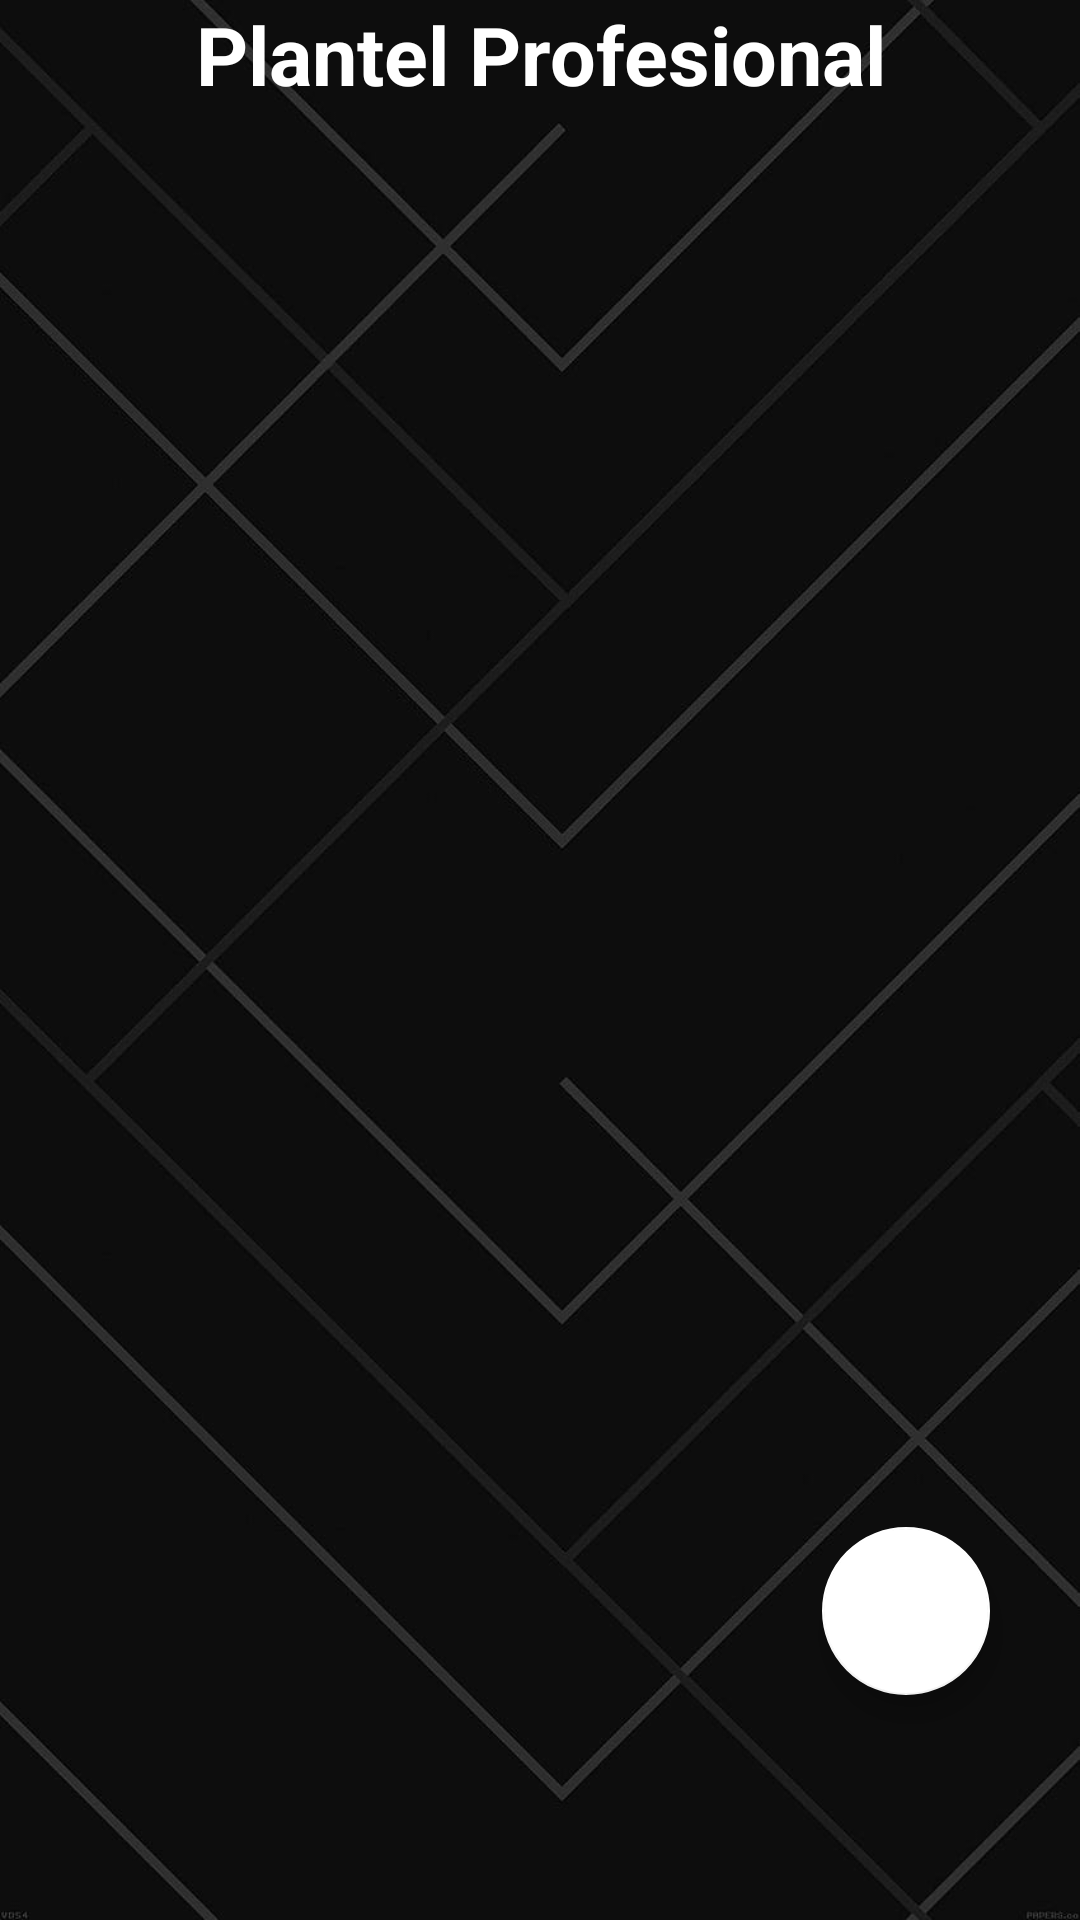

Android layout source for this screen:
<!-- AndroidManifest.xml: application theme Theme.Parcial_Castagnola -->
<!-- res/layout/fragment_home.xml -->
<?xml version="1.0" encoding="utf-8"?>
<androidx.constraintlayout.widget.ConstraintLayout xmlns:android="http://schemas.android.com/apk/res/android"
    xmlns:app="http://schemas.android.com/apk/res-auto"
    xmlns:tools="http://schemas.android.com/tools"
    android:layout_width="match_parent"
    android:layout_height="match_parent"
    tools:context=".MainActivity"
    android:background="@drawable/background">

    <com.google.android.material.floatingactionbutton.FloatingActionButton
        android:id="@+id/btnadd"
        android:layout_width="wrap_content"
        android:layout_height="wrap_content"
        android:layout_marginEnd="30dp"
        android:layout_marginBottom="75dp"
        android:clickable="true"
        app:layout_constraintBottom_toBottomOf="parent"
        app:layout_constraintEnd_toEndOf="parent"
        app:srcCompat="@drawable/ic_add"
        app:backgroundTint="@color/white"/>

    <TextView
        android:id="@+id/card_number"
        android:layout_width="match_parent"
        android:layout_height="wrap_content"
        android:text="Plantel Profesional"
        android:textColor="@color/white"
        android:textSize="27dp"
        android:textStyle="bold"
        tools:ignore="MissingConstraints"
        android:gravity="center"/>

    <androidx.recyclerview.widget.RecyclerView
        android:id="@+id/recyclerView"
        android:layout_width="match_parent"
        android:layout_height="0dp"
        android:layout_marginTop="50dp"
        android:layout_marginBottom="50dp"
        app:layout_constraintBottom_toBottomOf="parent"
        app:layout_constraintEnd_toEndOf="parent"
        app:layout_constraintHorizontal_bias="1.0"
        app:layout_constraintStart_toStartOf="parent"
        app:layout_constraintTop_toTopOf="parent"
        app:layout_constraintVertical_bias="1.0" />


</androidx.constraintlayout.widget.ConstraintLayout>
<!-- resources referenced by this layout -->
<resources>
  <!-- drawable background: jpg bitmap (drawable, 35690 bytes) -->
  <style name="Theme.Parcial_Castagnola" parent="Theme.MaterialComponents.DayNight.NoActionBar">
          
          <item name="colorPrimary">@color/purple_500</item>
          <item name="colorPrimaryVariant">@color/purple_700</item>
          <item name="colorOnPrimary">@color/white</item>
          
          <item name="colorSecondary">@color/teal_200</item>
          <item name="colorSecondaryVariant">@color/teal_700</item>
          <item name="colorOnSecondary">@color/black</item>
          
          <item name="android:statusBarColor">?attr/colorPrimaryVariant</item>
          
      </style>
  <!-- not gathered from this repository: default colours our renderer supplied (Android Studio template values) -->
  <color name="purple_500">#FF6200EE</color>
  <color name="purple_700">#FF3700B3</color>
  <color name="teal_200">#FF03DAC5</color>
  <color name="teal_700">#FF018786</color>
  <color name="black">#FF000000</color>
  <color name="white">#FFFFFFFF</color>
</resources>
